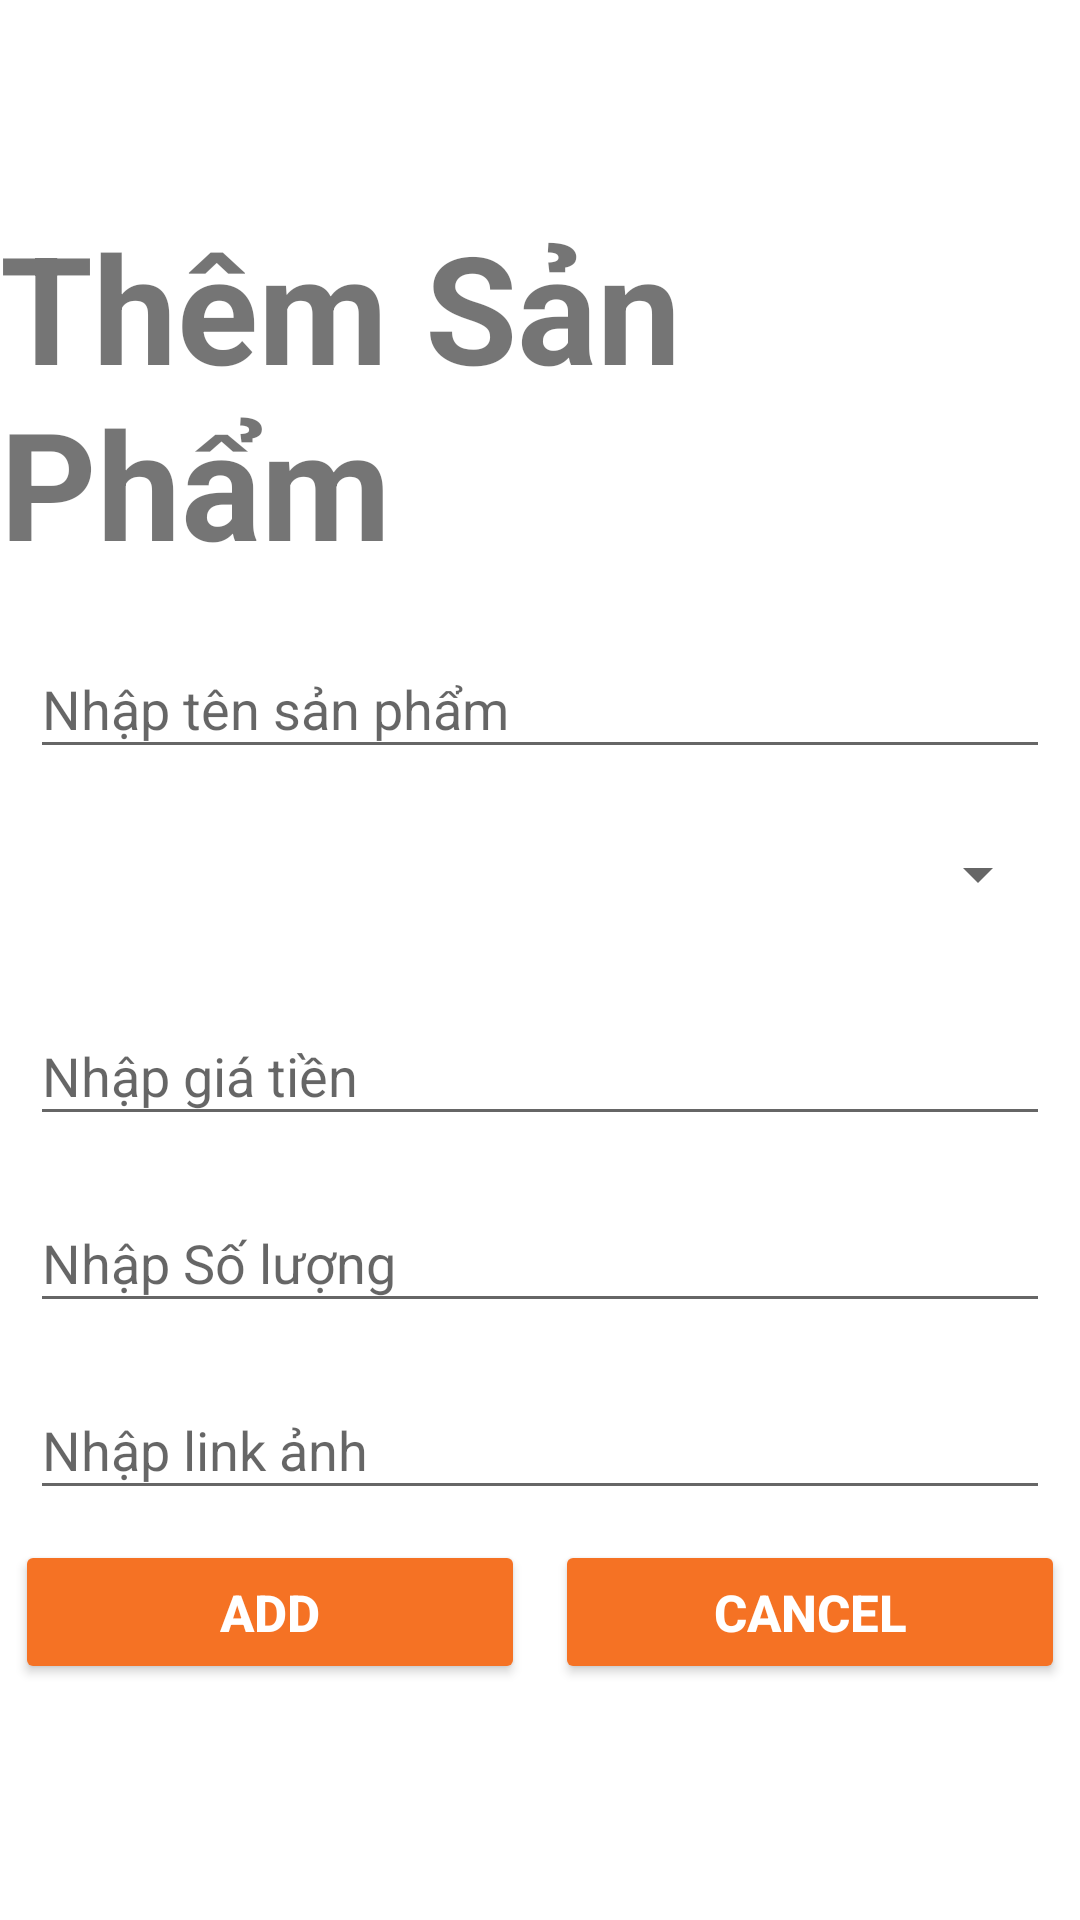

This screen was rendered from an Android layout file. Write that file and the resources it references.
<!-- AndroidManifest.xml: application theme Theme.Du_an_1 -->
<!-- res/layout/add_sanpham.xml -->
<?xml version="1.0" encoding="utf-8"?>
<LinearLayout xmlns:android="http://schemas.android.com/apk/res/android"
    android:layout_width="match_parent"
    android:layout_height="match_parent"
    android:gravity="center"
    android:background="@color/white"
    android:orientation="vertical">

    <TextView
        android:layout_width="wrap_content"
        android:layout_height="wrap_content"
        android:text="Thêm Sản Phẩm"
        android:textSize="50dp"
        android:textStyle="bold"/>

    <com.google.android.material.textfield.TextInputLayout
        android:layout_width="match_parent"
        android:layout_height="wrap_content"
        android:layout_marginTop="10dp"
        android:layout_marginHorizontal="10dp"
        android:id="@+id/in_addTenSP">
        <com.google.android.material.textfield.TextInputEditText
            android:layout_width="match_parent"
            android:layout_height="wrap_content"
            android:hint="Nhập tên sản phẩm"
            android:id="@+id/ed_addTenSP"/>
    </com.google.android.material.textfield.TextInputLayout>
    <Spinner
        android:layout_width="match_parent"
        android:layout_height="50dp"
        android:layout_marginTop="10dp"
        android:layout_marginHorizontal="10dp"
        android:id="@+id/spnSanPham1"/>

    <com.google.android.material.textfield.TextInputLayout
        android:layout_width="match_parent"
        android:layout_height="wrap_content"
        android:layout_marginTop="10dp"
        android:layout_marginHorizontal="10dp"
        android:id="@+id/in_addGiaTien">
        <com.google.android.material.textfield.TextInputEditText
            android:layout_width="match_parent"
            android:layout_height="wrap_content"
            android:hint="Nhập giá tiền"
            android:id="@+id/ed_addGiaTien"/>
    </com.google.android.material.textfield.TextInputLayout>














    <com.google.android.material.textfield.TextInputLayout
        android:layout_width="match_parent"
        android:layout_height="wrap_content"
        android:layout_marginTop="10dp"
        android:layout_marginHorizontal="10dp"
        android:id="@+id/in_addSoLuong">
        <com.google.android.material.textfield.TextInputEditText
            android:layout_width="match_parent"
            android:layout_height="wrap_content"
            android:hint="Nhập Số lượng"
            android:id="@+id/ed_addSoLuong"/>
    </com.google.android.material.textfield.TextInputLayout>

    <com.google.android.material.textfield.TextInputLayout
        android:layout_width="match_parent"
        android:layout_height="wrap_content"
        android:layout_marginTop="10dp"
        android:layout_marginHorizontal="10dp"
        android:id="@+id/in_addAnh">
        <com.google.android.material.textfield.TextInputEditText
            android:layout_width="match_parent"
            android:layout_height="wrap_content"
            android:hint="Nhập link ảnh"
            android:id="@+id/ed_addAnh"/>
    </com.google.android.material.textfield.TextInputLayout>



    <LinearLayout
        android:layout_width="match_parent"
        android:layout_height="wrap_content"
        android:layout_marginTop="10dp"
        android:layout_marginBottom="10dp"
        android:gravity="center"
        android:orientation="horizontal">



















        <Button
            android:layout_width="170dp"
            android:layout_height="wrap_content"
            android:text="ADD"
            android:textStyle="bold"
            android:layout_marginRight="10dp"
            android:backgroundTint="@color/orange"
            android:textColor="@color/white"
            android:textSize="17dp"
            android:id="@+id/SP_add"/>
        <Button
            android:layout_width="170dp"
            android:layout_height="wrap_content"
            android:text="Cancel"
            android:textStyle="bold"
            android:backgroundTint="@color/orange"
            android:textColor="@color/white"
            android:textSize="17dp"
            android:id="@+id/SP_Cancel"/>
    </LinearLayout>

</LinearLayout>
<!-- resources referenced by this layout -->
<resources>
  <color name="orange">#f57224</color>
  <color name="white">#FFFFFFFF</color>
  <style name="Theme.Du_an_1" parent="Base.Theme.Du_an_1" />
  <style name="Base.Theme.Du_an_1" parent="Theme.AppCompat.Light.NoActionBar">
          
          
      </style>
</resources>
